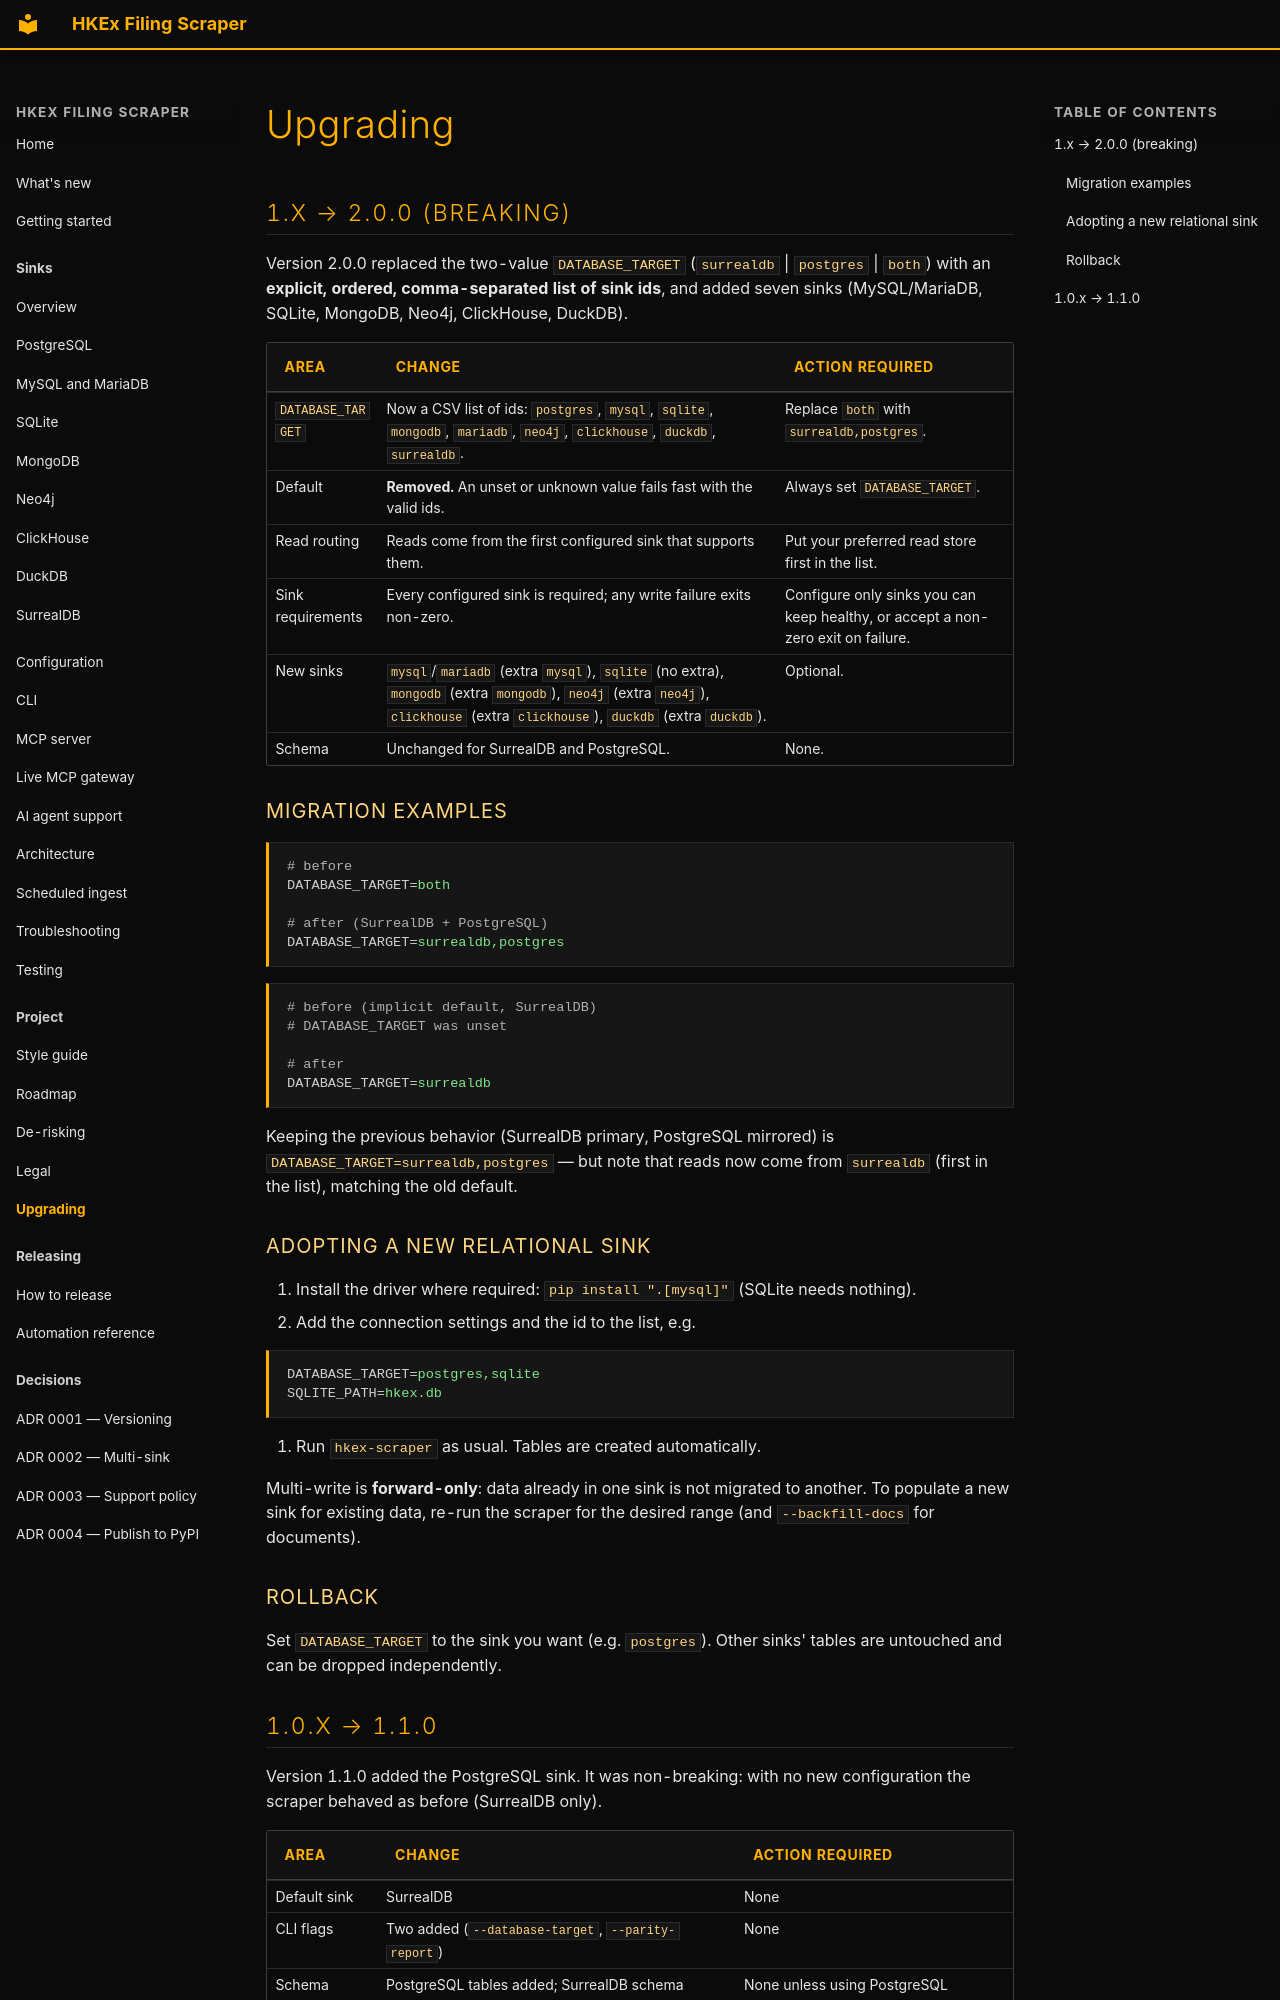

repository: simonmak-ascent/hkex-filing-scraper · page: upgrading/index.html · generator: mkdocs

---
description: "Migration notes between releases. 2.0.0 replaced the two-value DATABASE_TARGET with an ordered list of sink ids, and added seven sinks."
---

# Upgrading

## 1.x → 2.0.0 (breaking)

Version 2.0.0 replaced the two-value `DATABASE_TARGET` (`surrealdb` | `postgres` | `both`)
with an **explicit, ordered, comma-separated list of sink ids**, and added seven sinks
(MySQL/MariaDB, SQLite, MongoDB, Neo4j, ClickHouse, DuckDB).

| Area | Change | Action required |
| ---- | ------ | --------------- |
| `DATABASE_TARGET` | Now a CSV list of ids: `postgres`, `mysql`, `sqlite`, `mongodb`, `mariadb`, `neo4j`, `clickhouse`, `duckdb`, `surrealdb`. | Replace `both` with `surrealdb,postgres`. |
| Default | **Removed.** An unset or unknown value fails fast with the valid ids. | Always set `DATABASE_TARGET`. |
| Read routing | Reads come from the first configured sink that supports them. | Put your preferred read store first in the list. |
| Sink requirements | Every configured sink is required; any write failure exits non-zero. | Configure only sinks you can keep healthy, or accept a non-zero exit on failure. |
| New sinks | `mysql`/`mariadb` (extra `mysql`), `sqlite` (no extra), `mongodb` (extra `mongodb`), `neo4j` (extra `neo4j`), `clickhouse` (extra `clickhouse`), `duckdb` (extra `duckdb`). | Optional. |
| Schema | Unchanged for SurrealDB and PostgreSQL. | None. |

### Migration examples

```ini
# before
DATABASE_TARGET=both

# after (SurrealDB + PostgreSQL)
DATABASE_TARGET=surrealdb,postgres
```

```ini
# before (implicit default, SurrealDB)
# DATABASE_TARGET was unset

# after
DATABASE_TARGET=surrealdb
```

Keeping the previous behavior (SurrealDB primary, PostgreSQL mirrored) is
`DATABASE_TARGET=surrealdb,postgres` — but note that reads now come from `surrealdb`
(first in the list), matching the old default.

### Adopting a new relational sink

1. Install the driver where required: `pip install ".[mysql]"` (SQLite needs nothing).
2. Add the connection settings and the id to the list, e.g.

   ```ini
   DATABASE_TARGET=postgres,sqlite
   SQLITE_PATH=hkex.db
   ```

3. Run `hkex-scraper` as usual. Tables are created automatically.

Multi-write is **forward-only**: data already in one sink is not migrated to another. To
populate a new sink for existing data, re-run the scraper for the desired range (and
`--backfill-docs` for documents).

### Rollback

Set `DATABASE_TARGET` to the sink you want (e.g. `postgres`). Other sinks' tables are
untouched and can be dropped independently.
